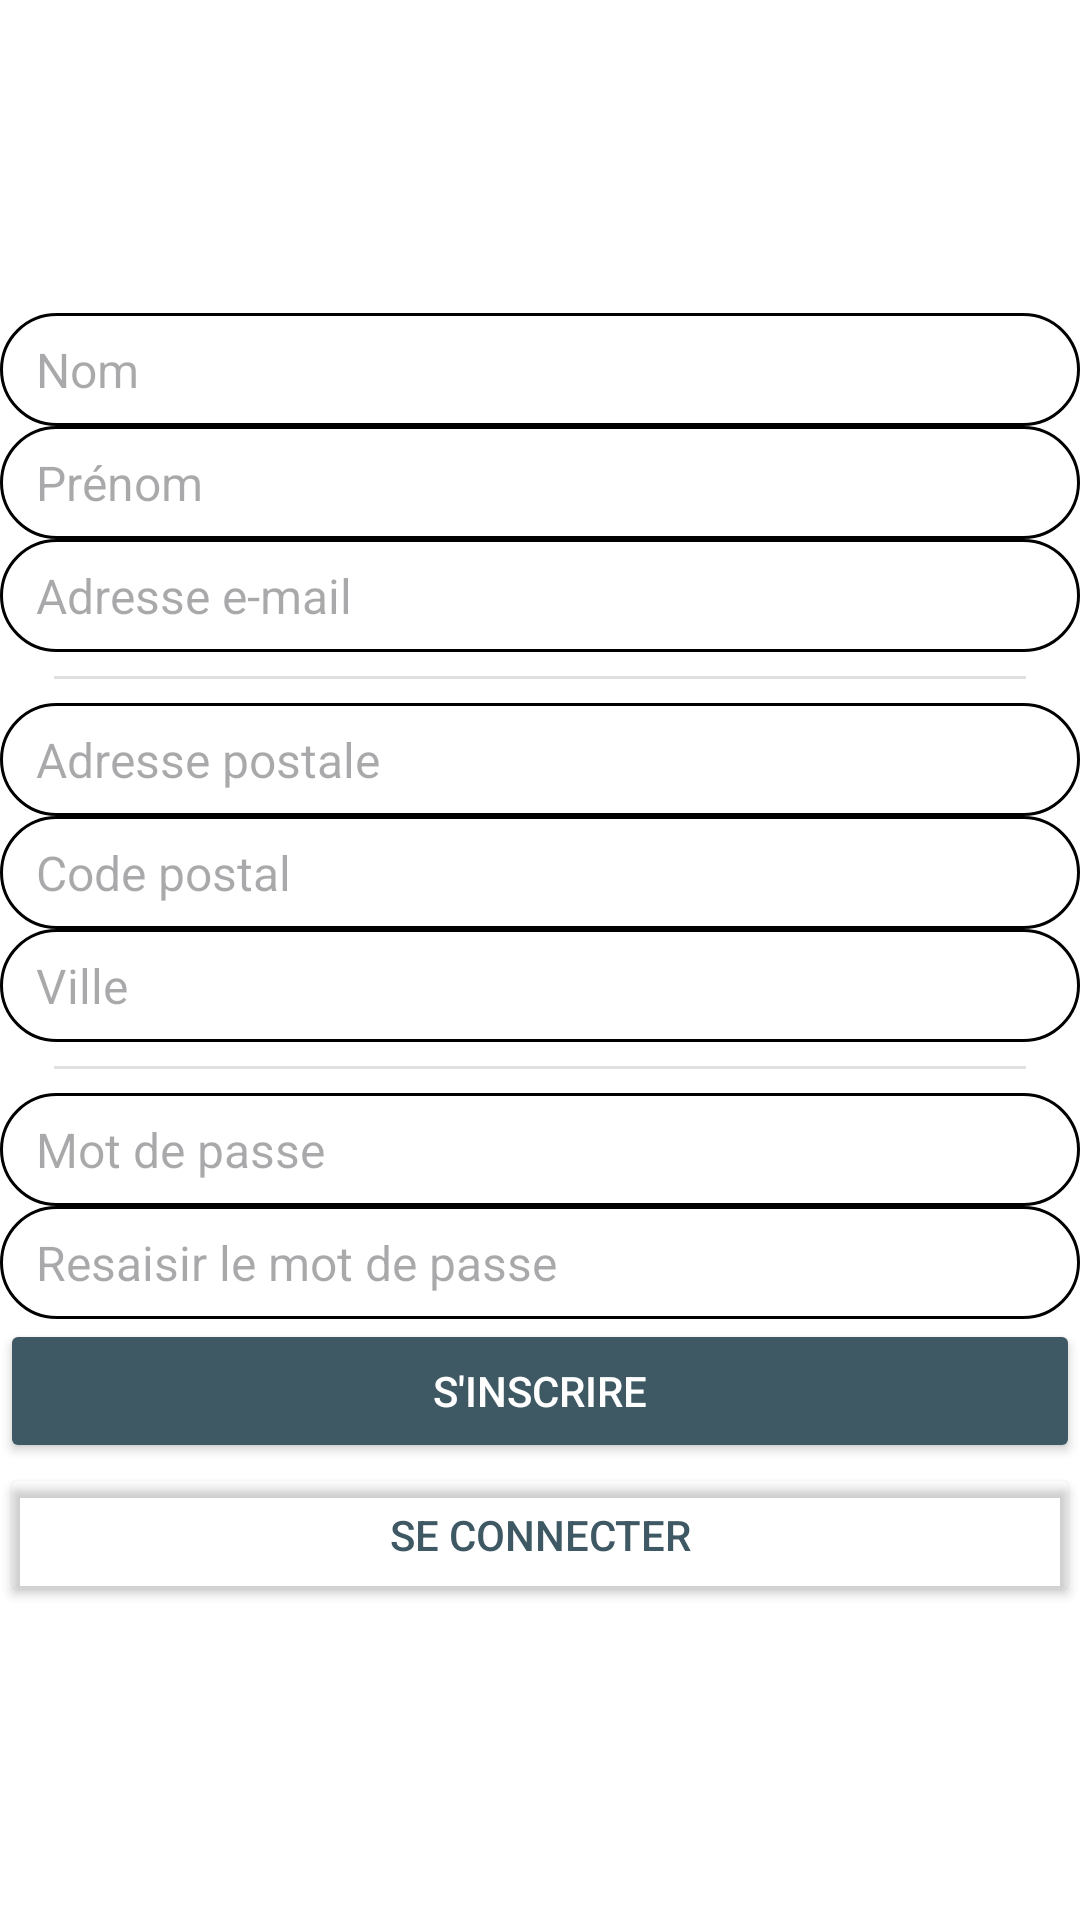

Here is an Android app screen rendered from its layout file. Give the layout XML and the strings, colors and styles it references.
<!-- AndroidManifest.xml: application theme Theme.TourneeCommercial -->
<!-- res/layout/activite_inscription.xml -->
<?xml version="1.0" encoding="utf-8"?>
<LinearLayout xmlns:android="http://schemas.android.com/apk/res/android"
    android:layout_width="match_parent"
    android:layout_height="match_parent"
    android:layout_margin="@dimen/default_page_margin"
    android:gravity="center"
    android:orientation="vertical">

    <EditText
        android:id="@+id/field_nom"
        style="@style/RoundedEditText"
        android:layout_width="match_parent"
        android:layout_height="wrap_content"
        android:inputType="text"
        android:maxLength="50"
        android:hint="@string/nom" />

    <Space
        android:layout_width="match_parent"
        android:layout_height="@dimen/espace_vertical_champs" />

    <EditText
        android:id="@+id/field_prenom"
        style="@style/RoundedEditText"
        android:layout_width="match_parent"
        android:layout_height="wrap_content"
        android:inputType="text"
        android:maxLength="50"
        android:hint="@string/prenom" />

    <Space
        android:layout_width="match_parent"
        android:layout_height="@dimen/espace_vertical_champs" />

    <EditText
        android:id="@+id/field_email"
        style="@style/RoundedEditText"
        android:layout_width="match_parent"
        android:layout_height="wrap_content"
        android:inputType="textEmailAddress"
        android:maxLength="300"
        android:hint="@string/email" />

    <View
        style="@style/Separator"
        android:layout_width="match_parent" />

    <AutoCompleteTextView
        android:id="@+id/field_adresse"
        style="@style/RoundedEditText"
        android:layout_width="match_parent"
        android:layout_height="wrap_content"
        android:inputType="text"
        android:maxLength="300"
        android:hint="@string/adresse" />

    <Space
        android:layout_width="match_parent"
        android:layout_height="@dimen/espace_vertical_champs" />

    <EditText
        android:id="@+id/field_code_postal"
        style="@style/RoundedEditText"
        android:layout_width="match_parent"
        android:layout_height="wrap_content"
        android:inputType="number"
        android:maxLength="5"
        android:hint="@string/code_postal" />

    <Space
        android:layout_width="match_parent"
        android:layout_height="@dimen/espace_vertical_champs" />

    <EditText
        android:id="@+id/field_ville"
        style="@style/RoundedEditText"
        android:layout_width="match_parent"
        android:layout_height="wrap_content"
        android:inputType="text"
        android:maxLength="45"
        android:hint="@string/ville" />

    <View
        android:id="@+id/view2"
        style="@style/Separator"
        android:layout_width="match_parent" />

    <EditText
        android:id="@+id/field_password"
        style="@style/RoundedEditText"
        android:layout_width="match_parent"
        android:layout_height="wrap_content"
        android:inputType="textVisiblePassword"
        android:maxLength="50"
        android:hint="@string/password" />

    <Space
        android:layout_width="match_parent"
        android:layout_height="@dimen/espace_vertical_champs" />

    <EditText
        android:id="@+id/field_password_again"
        style="@style/RoundedEditText"
        android:layout_width="match_parent"
        android:layout_height="wrap_content"
        android:inputType="textVisiblePassword"
        android:maxLength="50"
        android:hint="@string/password_again" />

    <Space
        android:layout_width="match_parent"
        android:layout_height="@dimen/espace_vertical_champs" />

    <Button
        android:id="@+id/btn_inscription"
        style="@style/BoutonPrincipal"
        android:layout_width="match_parent"
        android:layout_height="wrap_content"
        android:text="@string/inscription" />

    <Space
        android:layout_width="match_parent"
        android:layout_height="@dimen/espace_vertical_champs" />

    <Button
        android:id="@+id/btn_connexion"
        style="@style/BoutonSecondaire"
        android:layout_width="match_parent"
        android:layout_height="wrap_content"
        android:text="@string/connexion" />
</LinearLayout>
<!-- resources referenced by this layout -->
<resources>
  <dimen name="default_page_margin">10dp</dimen>
  <string name="adresse">Adresse postale</string>
  <string name="code_postal">Code postal</string>
  <string name="connexion">Se connecter</string>
  <string name="email">Adresse e-mail</string>
  <string name="inscription">S\'inscrire</string>
  <string name="nom">Nom</string>
  <string name="password">Mot de passe</string>
  <string name="password_again">Resaisir le mot de passe</string>
  <string name="prenom">Prénom</string>
  <string name="ville">Ville</string>
  <style name="BoutonPrincipal">
          <item name="android:backgroundTint">@color/neutral_blue</item>
          <item name="android:textColor">@color/white</item>
      </style>
  <style name="BoutonSecondaire">
          <item name="android:backgroundTint">@color/transparent</item>
          <item name="android:textColor">@color/neutral_blue</item>
          <item name="android:strokeColor">@color/neutral_blue</item>
          <item name="android:strokeWidth">@dimen/one</item>
          <item name="strokeColor">@color/neutral_blue</item>
          <item name="strokeWidth">@dimen/one</item>
      </style>
  <style name="RoundedEditText">
          <item name="android:paddingStart">@dimen/padding_start_edit_text</item>
          <item name="android:background">@drawable/outline_edit_text</item>
          <item name="android:drawablePadding">@dimen/drawable_padding_edit_text</item>
          <item name="android:textSize">@dimen/default_font_size</item>
      </style>
  <style name="Separator" parent="TextAppearance.AppCompat">
          <item name="android:layout_width">match_parent</item>
          <item name="android:layout_height">@dimen/one</item>
          <item name="android:background">?android:attr/listDivider</item>
  
          <item name="android:layout_marginLeft">@dimen/separator_margin_horizontal</item>
          <item name="android:layout_marginRight">@dimen/separator_margin_horizontal</item>
  
          <item name="android:layout_marginTop">@dimen/separator_margin_vertical</item>
          <item name="android:layout_marginBottom">@dimen/separator_margin_vertical</item>
      </style>
  <style name="Theme.TourneeCommercial" parent="Base.Theme.TourneeCommercial" />
  <color name="neutral_blue">#3E5864</color>
  <color name="white">#FFFFFFFF</color>
  <color name="transparent">#00000000</color>
  <dimen name="one">1dp</dimen>
  <dimen name="padding_start_edit_text">12sp</dimen>
  <!-- drawable outline_edit_text (drawable) -->
  <?xml version="1.0" encoding="utf-8"?>
  <shape xmlns:android="http://schemas.android.com/apk/res/android">
      <solid android:color="@android:color/white" /> 
      <stroke
          android:width="1dp"
          android:color="#000" /> 
      <corners android:radius="40dp" /> 
      <padding
          android:left="8dp"
          android:top="8dp"
          android:right="8dp"
          android:bottom="8dp" /> 
  </shape>
  <dimen name="drawable_padding_edit_text">7sp</dimen>
  <dimen name="default_font_size">16sp</dimen>
  <dimen name="separator_margin_horizontal">18dp</dimen>
  <dimen name="separator_margin_vertical">8dp</dimen>
  <style name="Base.Theme.TourneeCommercial" parent="Theme.Material3.DayNight">
          <item name="colorPrimary">#AAAAAA</item>
          <item name="colorOnPrimary">#FFFFFF</item>
  
          <item name="colorSurface">@color/white</item>
          <item name="android:colorBackground">@color/white</item>
          
          
      </style>
</resources>
